The GitHub repository paanajot/goldbox contains a labelled image folder "color_detector" with 6 categories: green, green inputs, purple, purple inputs, red, red inputs. Examples follow, each with its label.

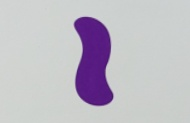
Label: purple

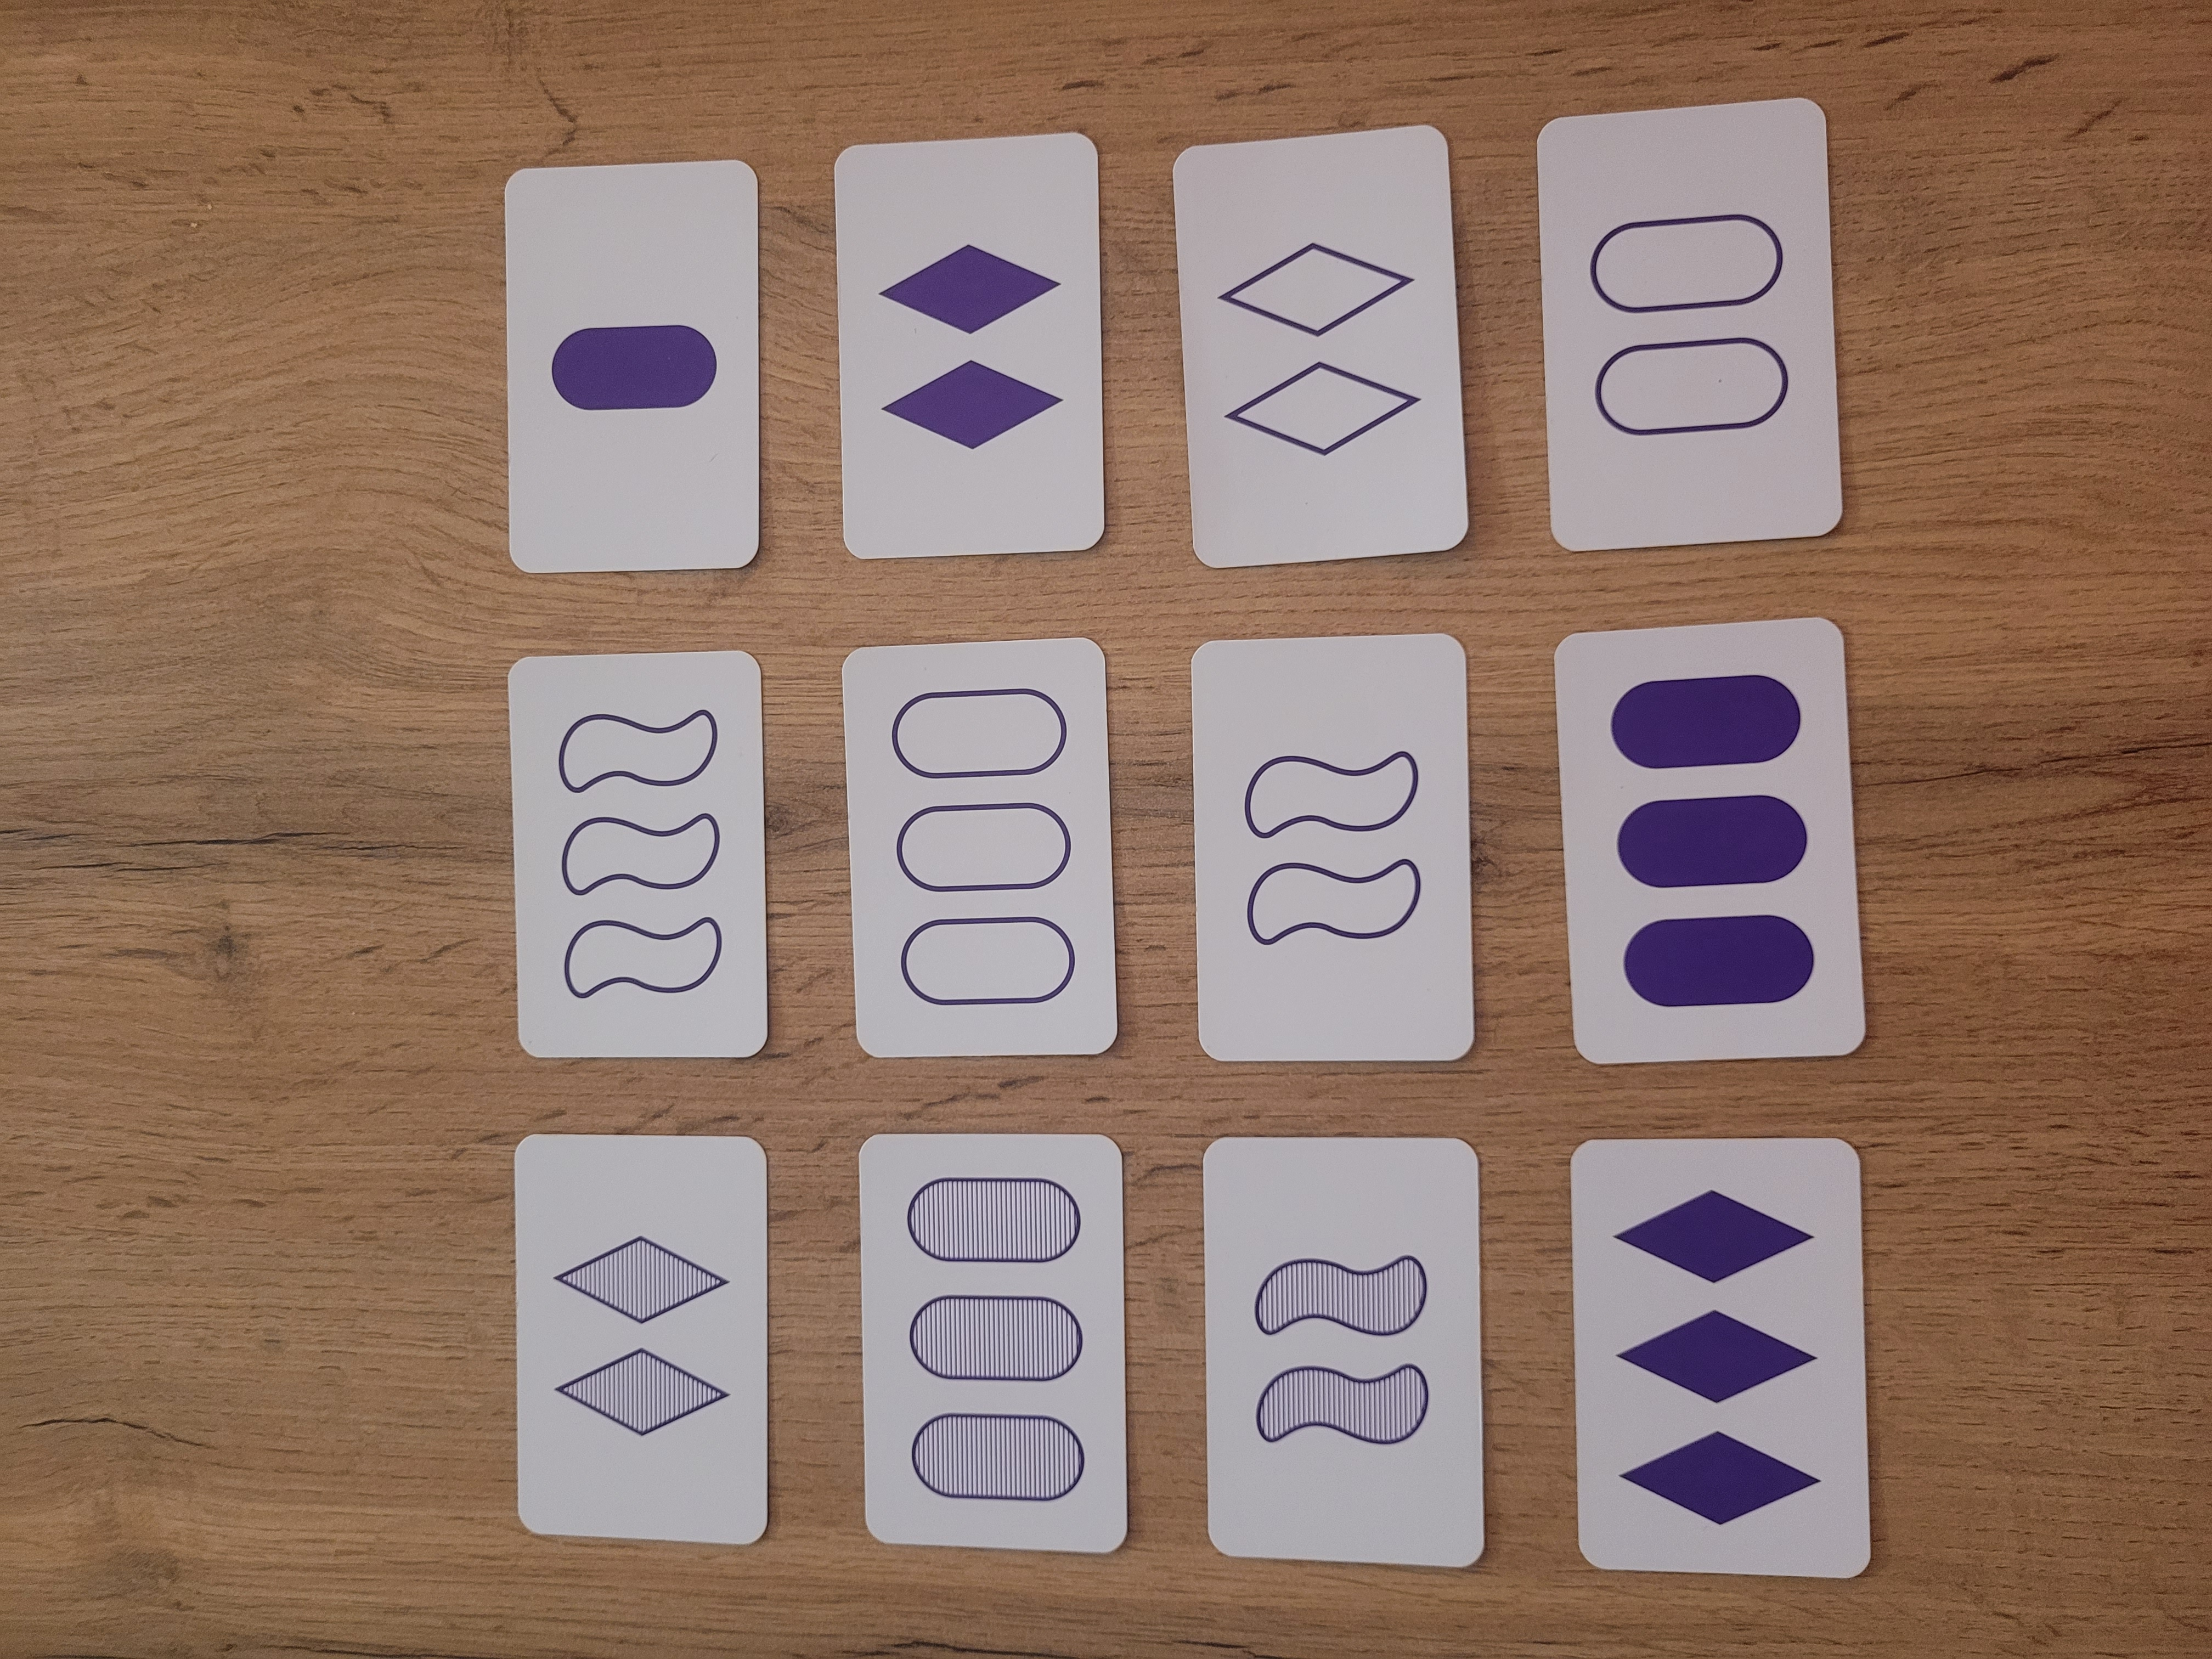
Label: purple inputs

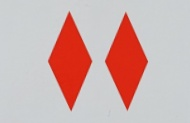
Label: red

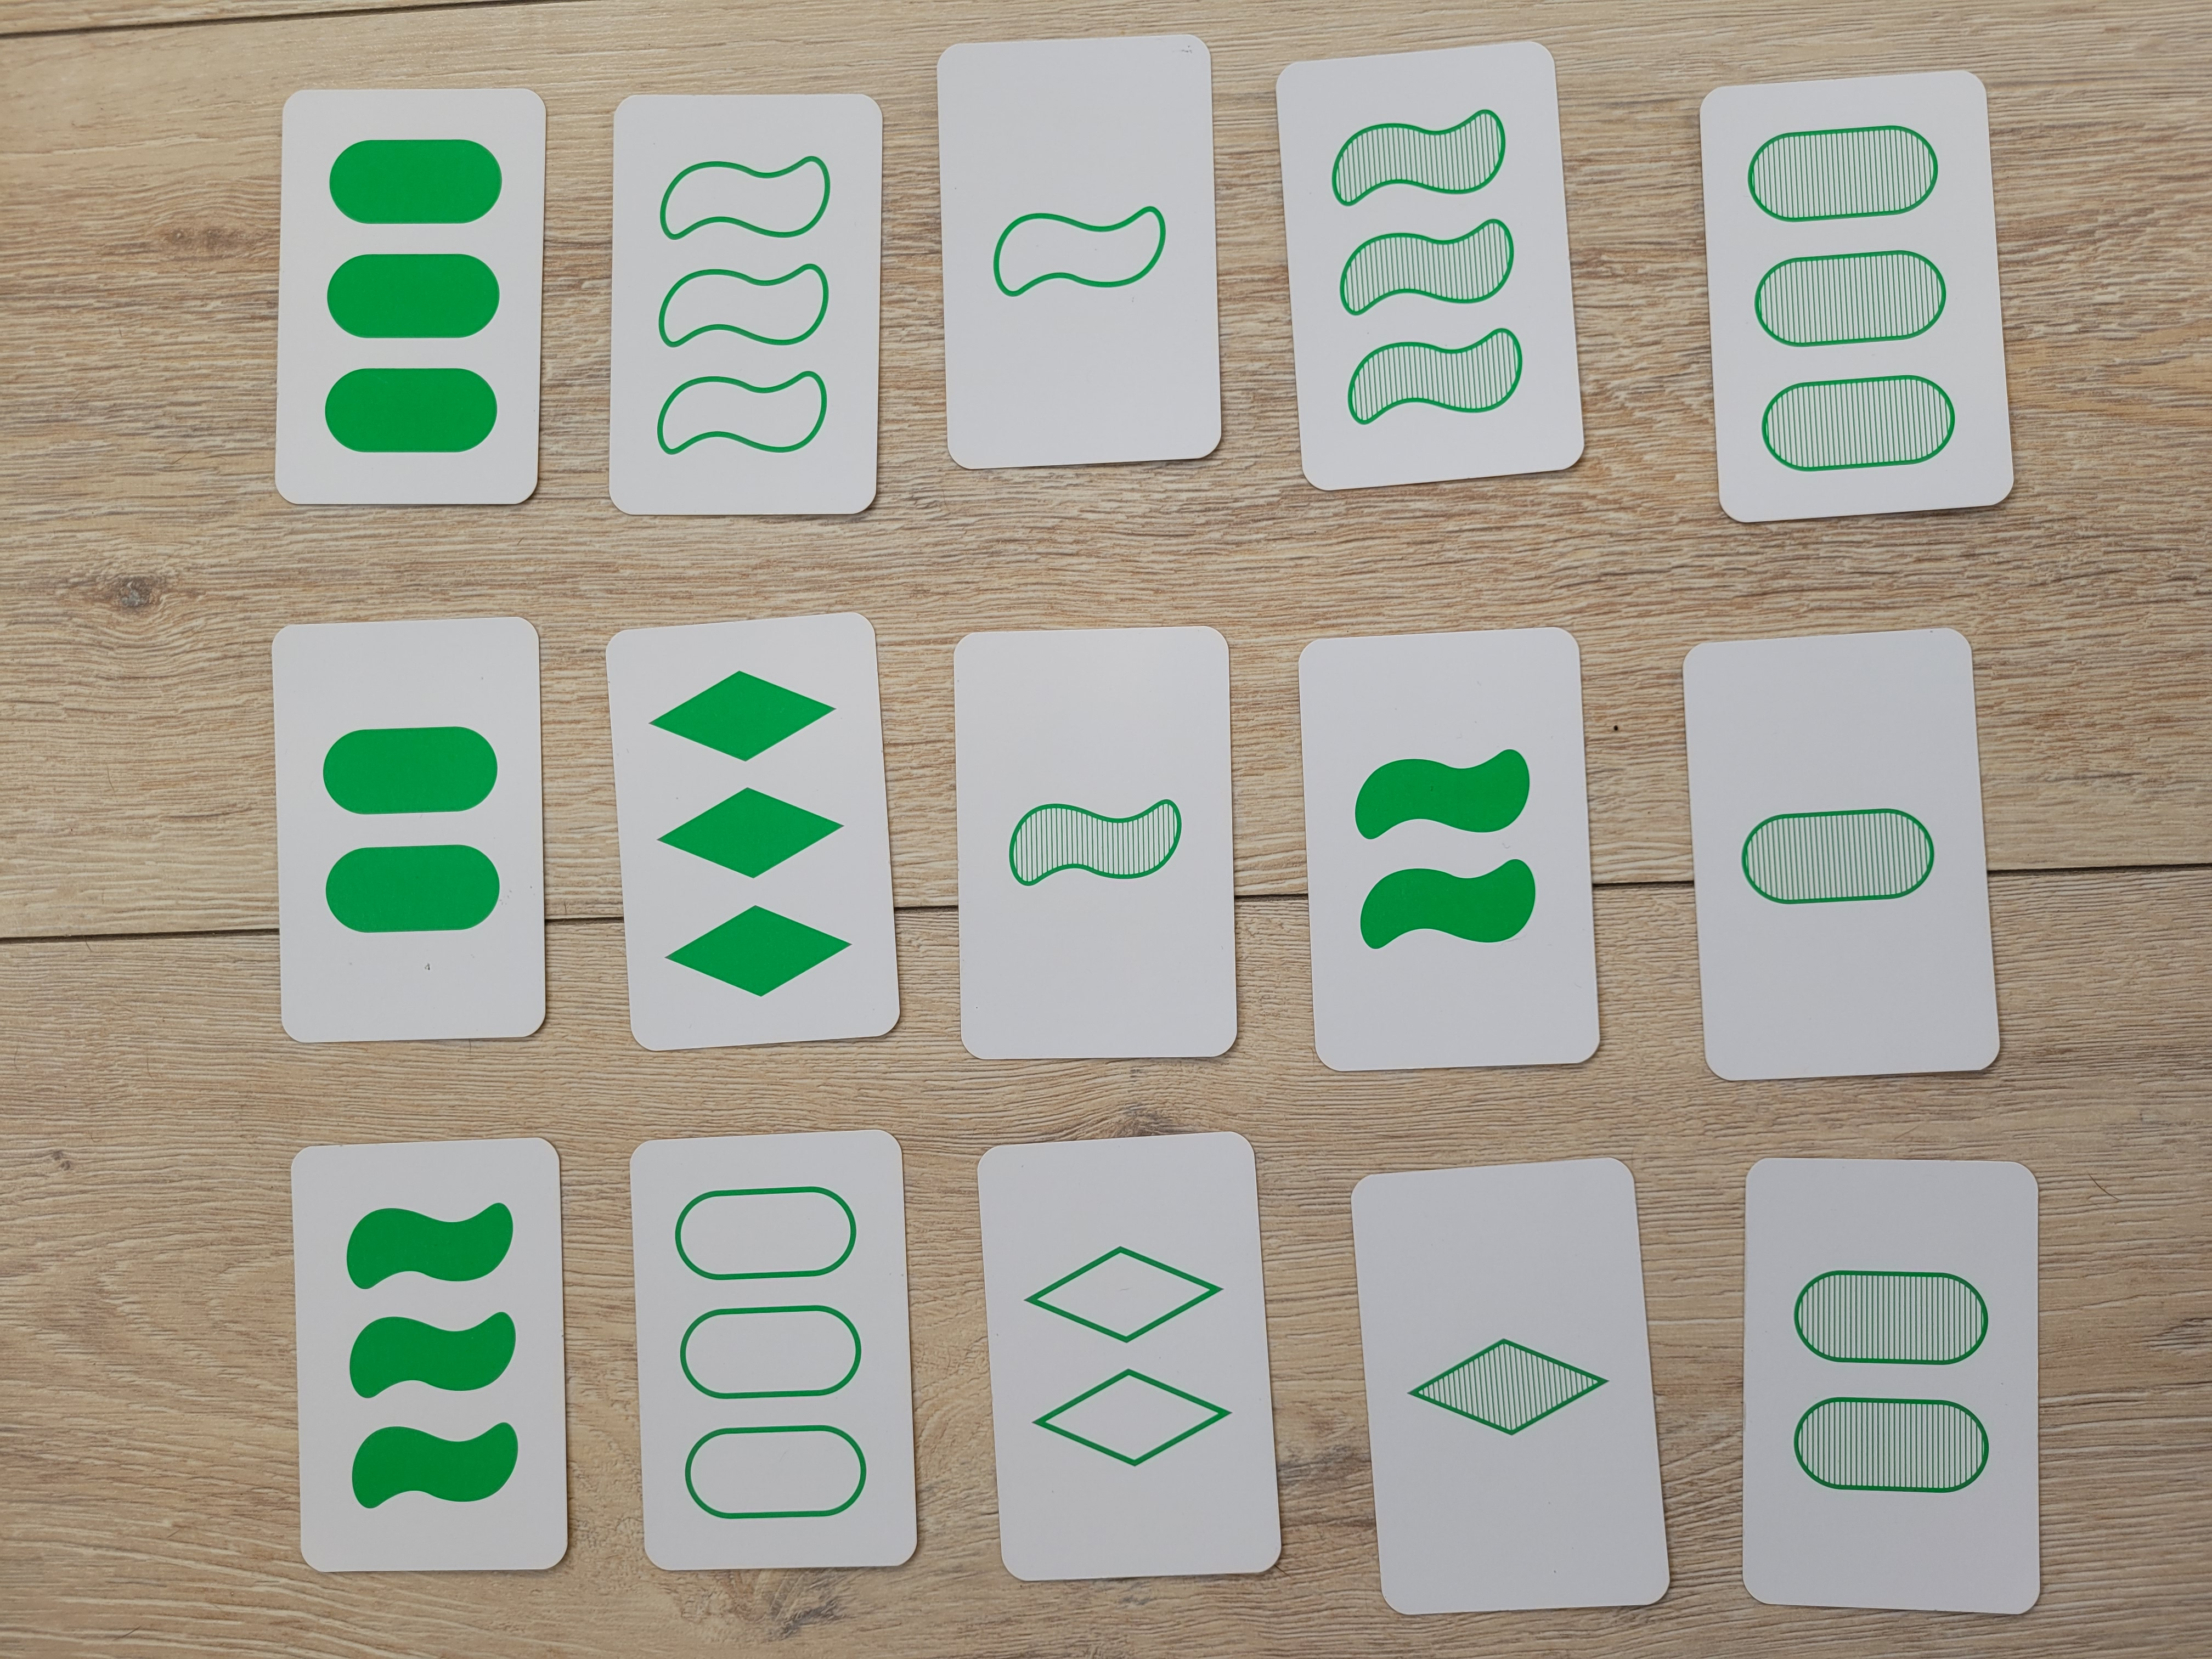
Label: green inputs

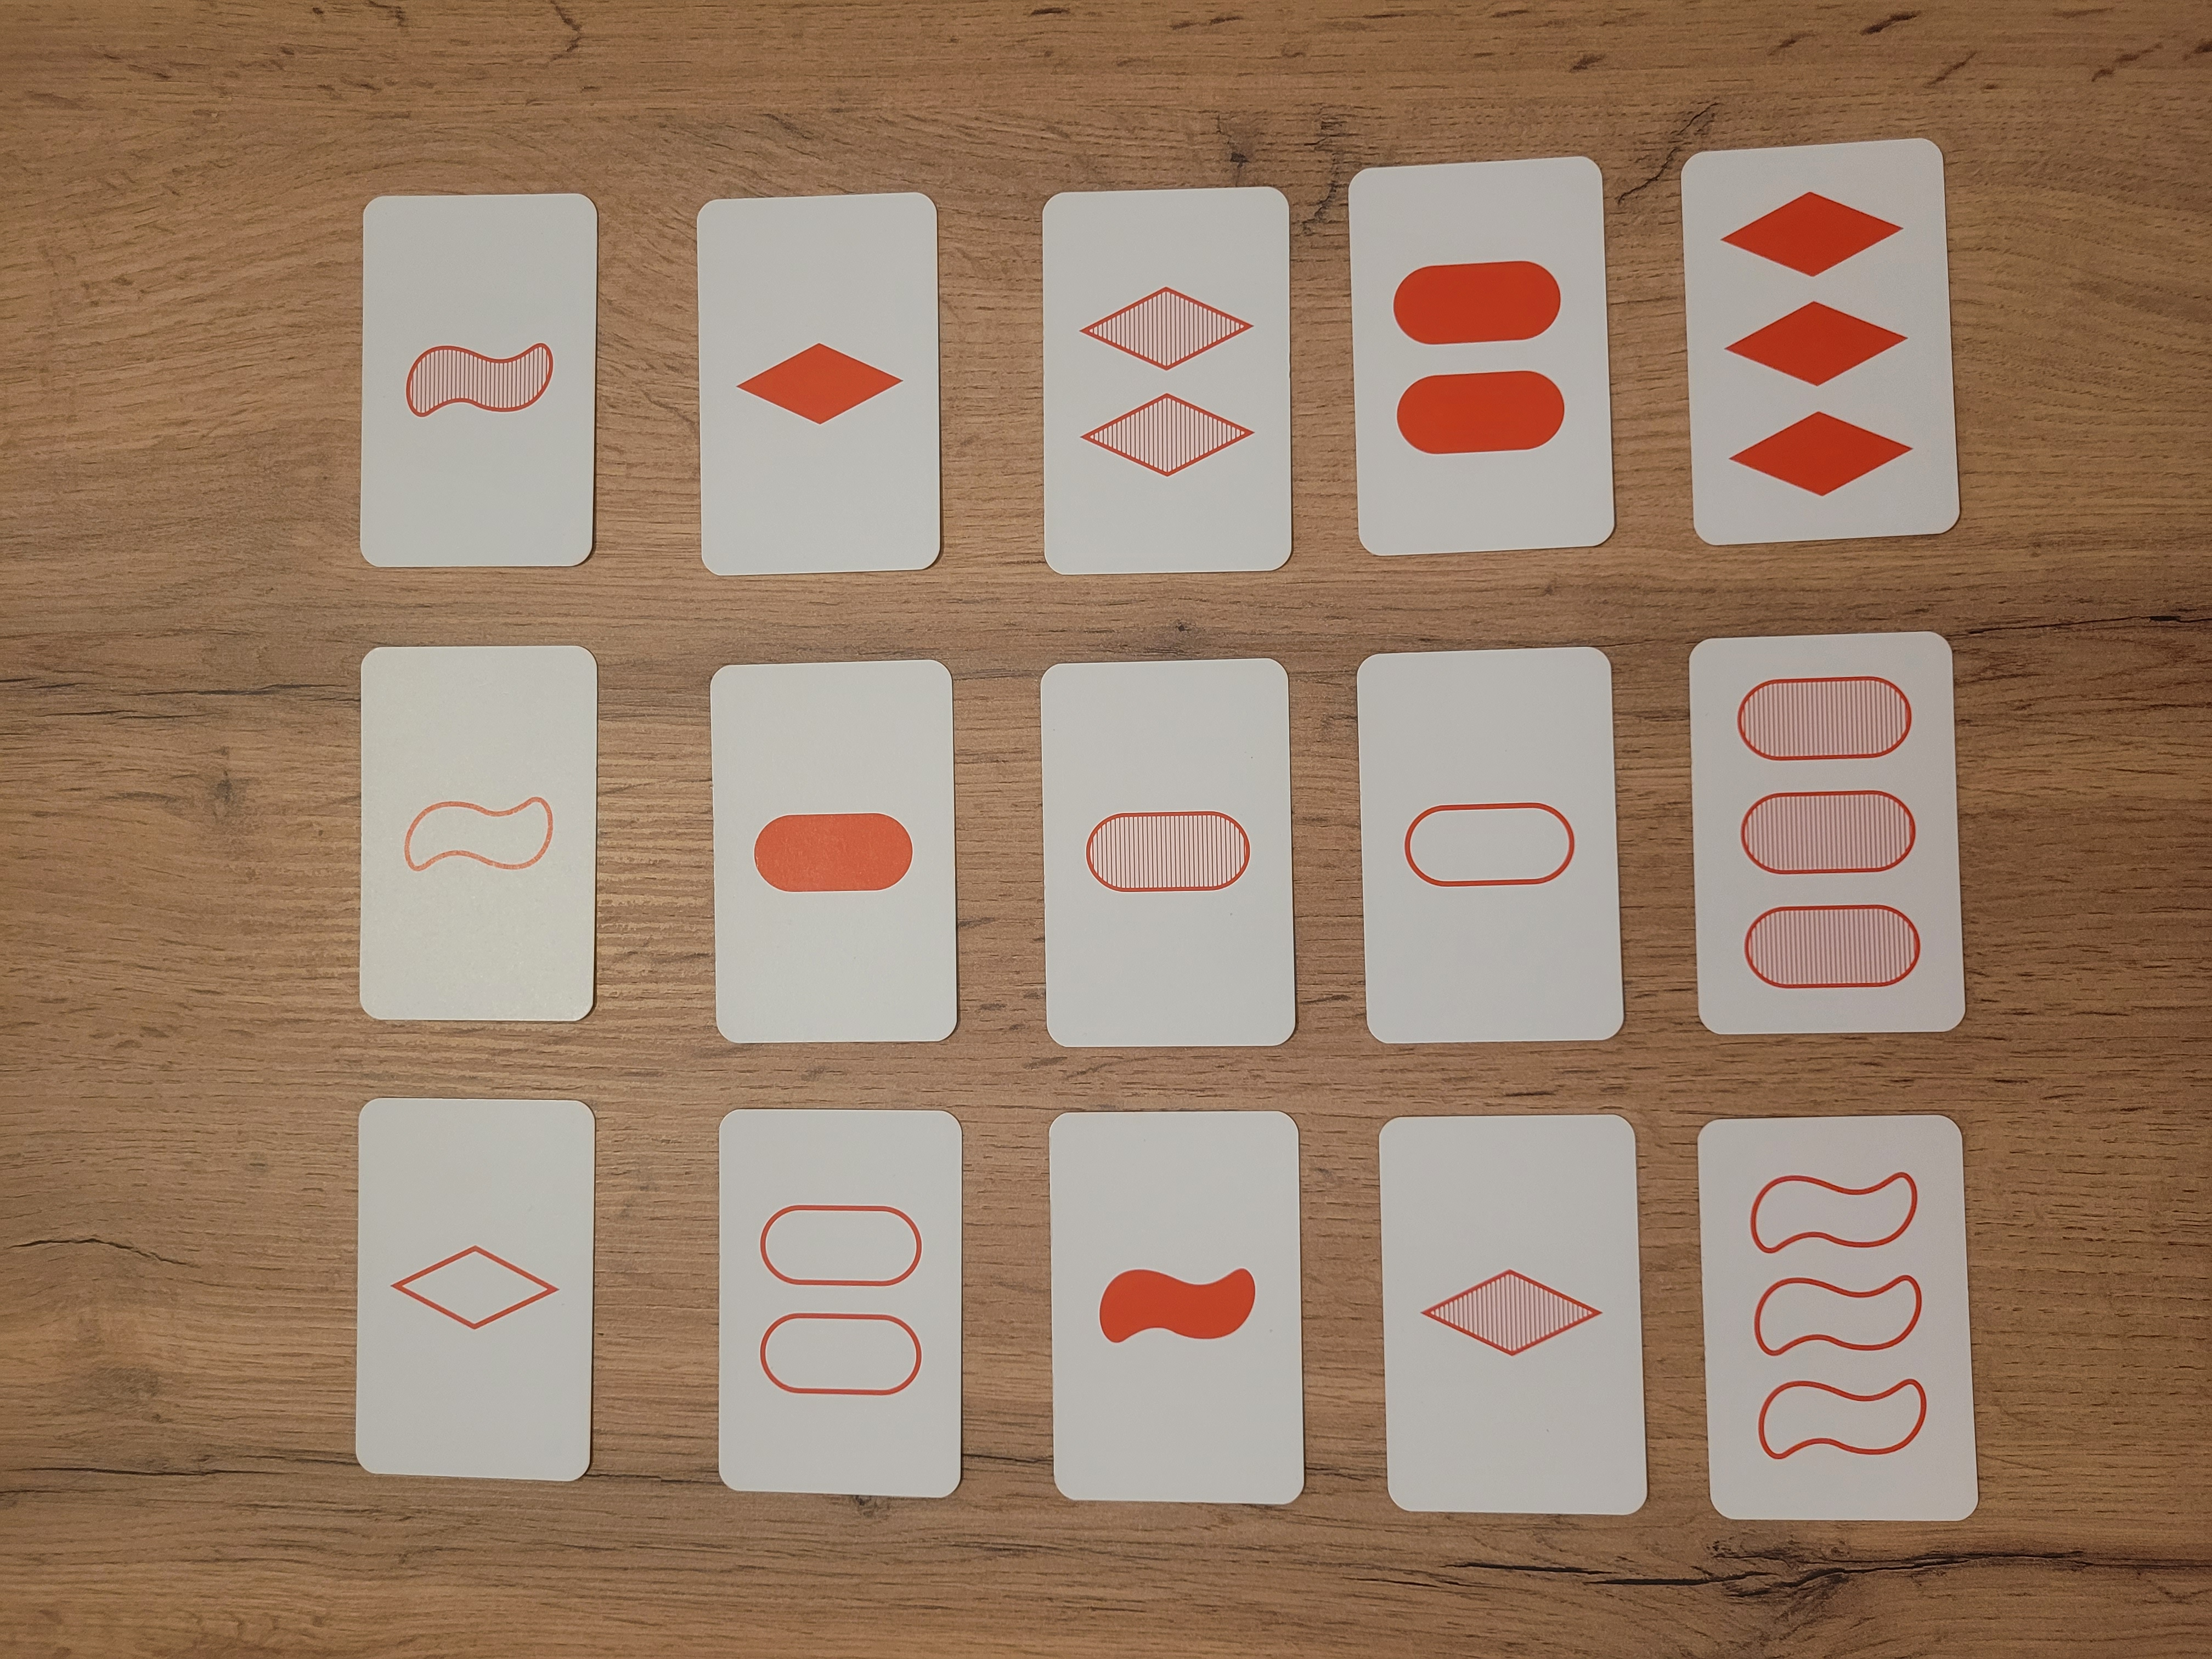
Label: red inputs

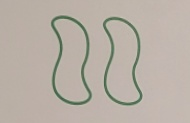
Label: green
